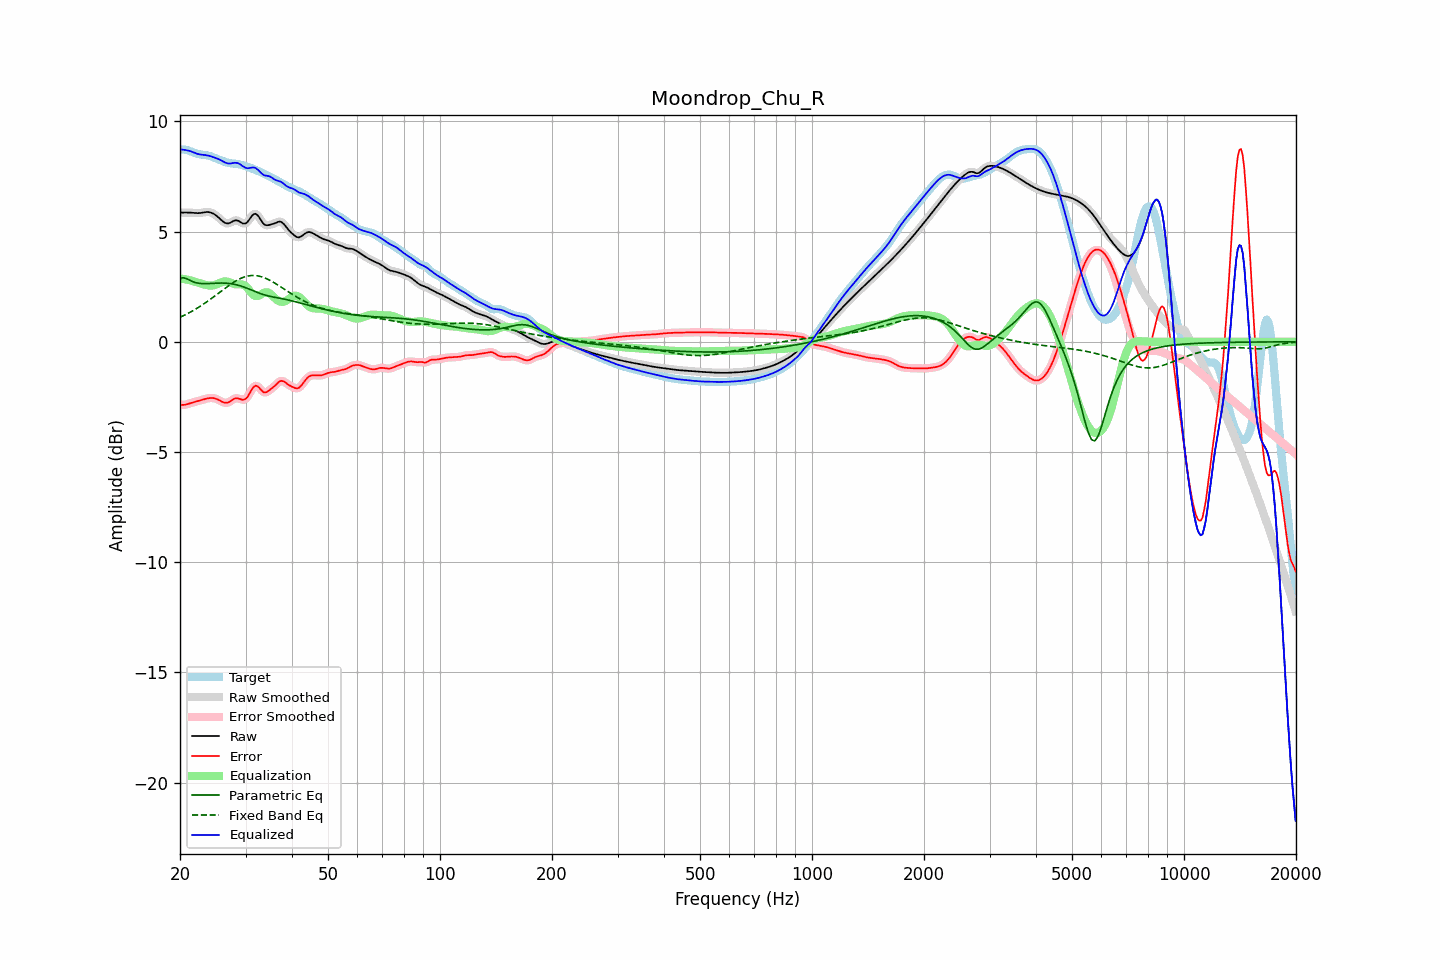

Data behind this chart, as committed beside it:
frequency, raw, error, smoothed, error_smoothed, equalization, parametric_eq, fixed_band_eq, equalized_raw, equalized_smoothed, target
20.00, 5.86, -2.86, 5.86, -2.86, 2.87, 2.87, 1.11, 8.74, 8.74, 8.72
20.20, 5.86, -2.86, 5.86, -2.86, 2.86, 2.89, 1.15, 8.73, 8.73, 8.73
20.40, 5.86, -2.86, 5.87, -2.86, 2.85, 2.91, 1.18, 8.72, 8.72, 8.73
20.61, 5.87, -2.86, 5.87, -2.85, 2.84, 2.89, 1.22, 8.71, 8.71, 8.72
20.81, 5.87, -2.84, 5.87, -2.84, 2.83, 2.87, 1.25, 8.69, 8.69, 8.71
21.02, 5.87, -2.82, 5.87, -2.82, 2.81, 2.83, 1.29, 8.68, 8.68, 8.69
21.23, 5.86, -2.80, 5.86, -2.80, 2.80, 2.80, 1.33, 8.66, 8.66, 8.66
21.44, 5.86, -2.77, 5.86, -2.77, 2.78, 2.76, 1.37, 8.64, 8.64, 8.63
21.66, 5.85, -2.75, 5.85, -2.75, 2.76, 2.73, 1.41, 8.61, 8.61, 8.60
21.87, 5.84, -2.73, 5.84, -2.73, 2.73, 2.70, 1.45, 8.58, 8.58, 8.57
22.09, 5.84, -2.71, 5.84, -2.71, 2.71, 2.68, 1.50, 8.55, 8.55, 8.55
22.31, 5.84, -2.69, 5.84, -2.69, 2.69, 2.66, 1.54, 8.53, 8.53, 8.53
22.54, 5.84, -2.67, 5.84, -2.67, 2.67, 2.65, 1.59, 8.51, 8.51, 8.51
22.76, 5.85, -2.65, 5.85, -2.65, 2.64, 2.65, 1.63, 8.49, 8.50, 8.50
22.99, 5.86, -2.63, 5.86, -2.63, 2.62, 2.64, 1.68, 8.49, 8.49, 8.49
23.22, 5.88, -2.61, 5.88, -2.61, 2.60, 2.64, 1.73, 8.48, 8.48, 8.48
23.45, 5.89, -2.59, 5.89, -2.59, 2.58, 2.64, 1.78, 8.47, 8.47, 8.47
23.69, 5.89, -2.57, 5.89, -2.57, 2.57, 2.64, 1.83, 8.46, 8.46, 8.46
23.92, 5.88, -2.56, 5.88, -2.56, 2.56, 2.65, 1.88, 8.44, 8.44, 8.44
24.16, 5.87, -2.55, 5.87, -2.55, 2.55, 2.65, 1.94, 8.42, 8.42, 8.42
24.40, 5.84, -2.55, 5.84, -2.55, 2.56, 2.65, 1.99, 8.40, 8.40, 8.39
24.65, 5.81, -2.56, 5.81, -2.56, 2.57, 2.66, 2.04, 8.37, 8.37, 8.36
24.89, 5.76, -2.57, 5.76, -2.58, 2.59, 2.66, 2.10, 8.35, 8.35, 8.33
25.14, 5.70, -2.60, 5.70, -2.60, 2.61, 2.66, 2.15, 8.32, 8.32, 8.30
25.39, 5.64, -2.64, 5.64, -2.64, 2.65, 2.67, 2.21, 8.29, 8.29, 8.28
25.65, 5.57, -2.68, 5.57, -2.68, 2.68, 2.67, 2.26, 8.25, 8.25, 8.25
25.91, 5.51, -2.71, 5.50, -2.71, 2.71, 2.67, 2.32, 8.22, 8.21, 8.22
26.16, 5.44, -2.75, 5.44, -2.75, 2.73, 2.67, 2.37, 8.17, 8.18, 8.19
26.43, 5.40, -2.77, 5.40, -2.76, 2.74, 2.66, 2.43, 8.14, 8.14, 8.16
26.69, 5.38, -2.76, 5.37, -2.77, 2.74, 2.66, 2.48, 8.11, 8.11, 8.14
26.96, 5.37, -2.75, 5.37, -2.75, 2.72, 2.65, 2.54, 8.09, 8.09, 8.12
27.23, 5.39, -2.71, 5.40, -2.71, 2.69, 2.64, 2.59, 8.09, 8.09, 8.11
27.50, 5.44, -2.66, 5.43, -2.66, 2.67, 2.63, 2.64, 8.10, 8.10, 8.10
27.77, 5.47, -2.61, 5.47, -2.62, 2.64, 2.62, 2.68, 8.11, 8.11, 8.09
28.05, 5.51, -2.58, 5.50, -2.58, 2.62, 2.61, 2.73, 8.12, 8.12, 8.08
28.33, 5.51, -2.56, 5.51, -2.56, 2.61, 2.59, 2.77, 8.12, 8.12, 8.08
28.62, 5.50, -2.56, 5.50, -2.57, 2.61, 2.57, 2.81, 8.11, 8.10, 8.06
28.90, 5.46, -2.59, 5.46, -2.59, 2.61, 2.55, 2.85, 8.07, 8.07, 8.05
29.19, 5.42, -2.61, 5.42, -2.61, 2.61, 2.53, 2.89, 8.03, 8.02, 8.03
29.48, 5.37, -2.64, 5.38, -2.63, 2.60, 2.50, 2.91, 7.97, 7.97, 8.01
29.78, 5.37, -2.62, 5.36, -2.62, 2.56, 2.48, 2.94, 7.93, 7.93, 7.99
30.08, 5.38, -2.58, 5.39, -2.58, 2.51, 2.45, 2.96, 7.89, 7.90, 7.96
30.38, 5.44, -2.50, 5.45, -2.49, 2.44, 2.42, 2.98, 7.88, 7.88, 7.94
30.68, 5.54, -2.38, 5.54, -2.38, 2.35, 2.39, 3.00, 7.88, 7.88, 7.91
30.99, 5.64, -2.24, 5.64, -2.25, 2.25, 2.36, 3.01, 7.90, 7.90, 7.89
31.30, 5.74, -2.12, 5.74, -2.12, 2.17, 2.33, 3.01, 7.91, 7.91, 7.86
31.61, 5.80, -2.03, 5.79, -2.04, 2.11, 2.30, 3.01, 7.91, 7.90, 7.83
31.93, 5.81, -1.99, 5.80, -2.00, 2.08, 2.27, 3.00, 7.89, 7.88, 7.80
32.24, 5.76, -2.01, 5.76, -2.01, 2.07, 2.24, 3.00, 7.83, 7.83, 7.77
32.57, 5.68, -2.06, 5.67, -2.07, 2.10, 2.21, 2.98, 7.78, 7.77, 7.74
32.89, 5.56, -2.15, 5.56, -2.15, 2.13, 2.19, 2.97, 7.69, 7.70, 7.71
33.22, 5.45, -2.23, 5.45, -2.22, 2.18, 2.16, 2.94, 7.63, 7.63, 7.68
33.55, 5.35, -2.29, 5.36, -2.28, 2.22, 2.14, 2.92, 7.57, 7.58, 7.64
33.89, 5.30, -2.30, 5.31, -2.30, 2.24, 2.12, 2.89, 7.55, 7.55, 7.60
34.23, 5.29, -2.28, 5.29, -2.28, 2.25, 2.10, 2.86, 7.54, 7.53, 7.56
34.57, 5.29, -2.23, 5.29, -2.23, 2.23, 2.08, 2.82, 7.52, 7.52, 7.53
34.92, 5.31, -2.17, 5.31, -2.18, 2.19, 2.06, 2.79, 7.50, 7.50, 7.49
35.27, 5.33, -2.12, 5.33, -2.12, 2.12, 2.05, 2.75, 7.46, 7.45, 7.45
35.62, 5.35, -2.06, 5.35, -2.06, 2.05, 2.03, 2.71, 7.41, 7.41, 7.41
35.97, 5.38, -2.00, 5.38, -1.99, 1.98, 2.02, 2.66, 7.36, 7.36, 7.37
... 635 more rows
